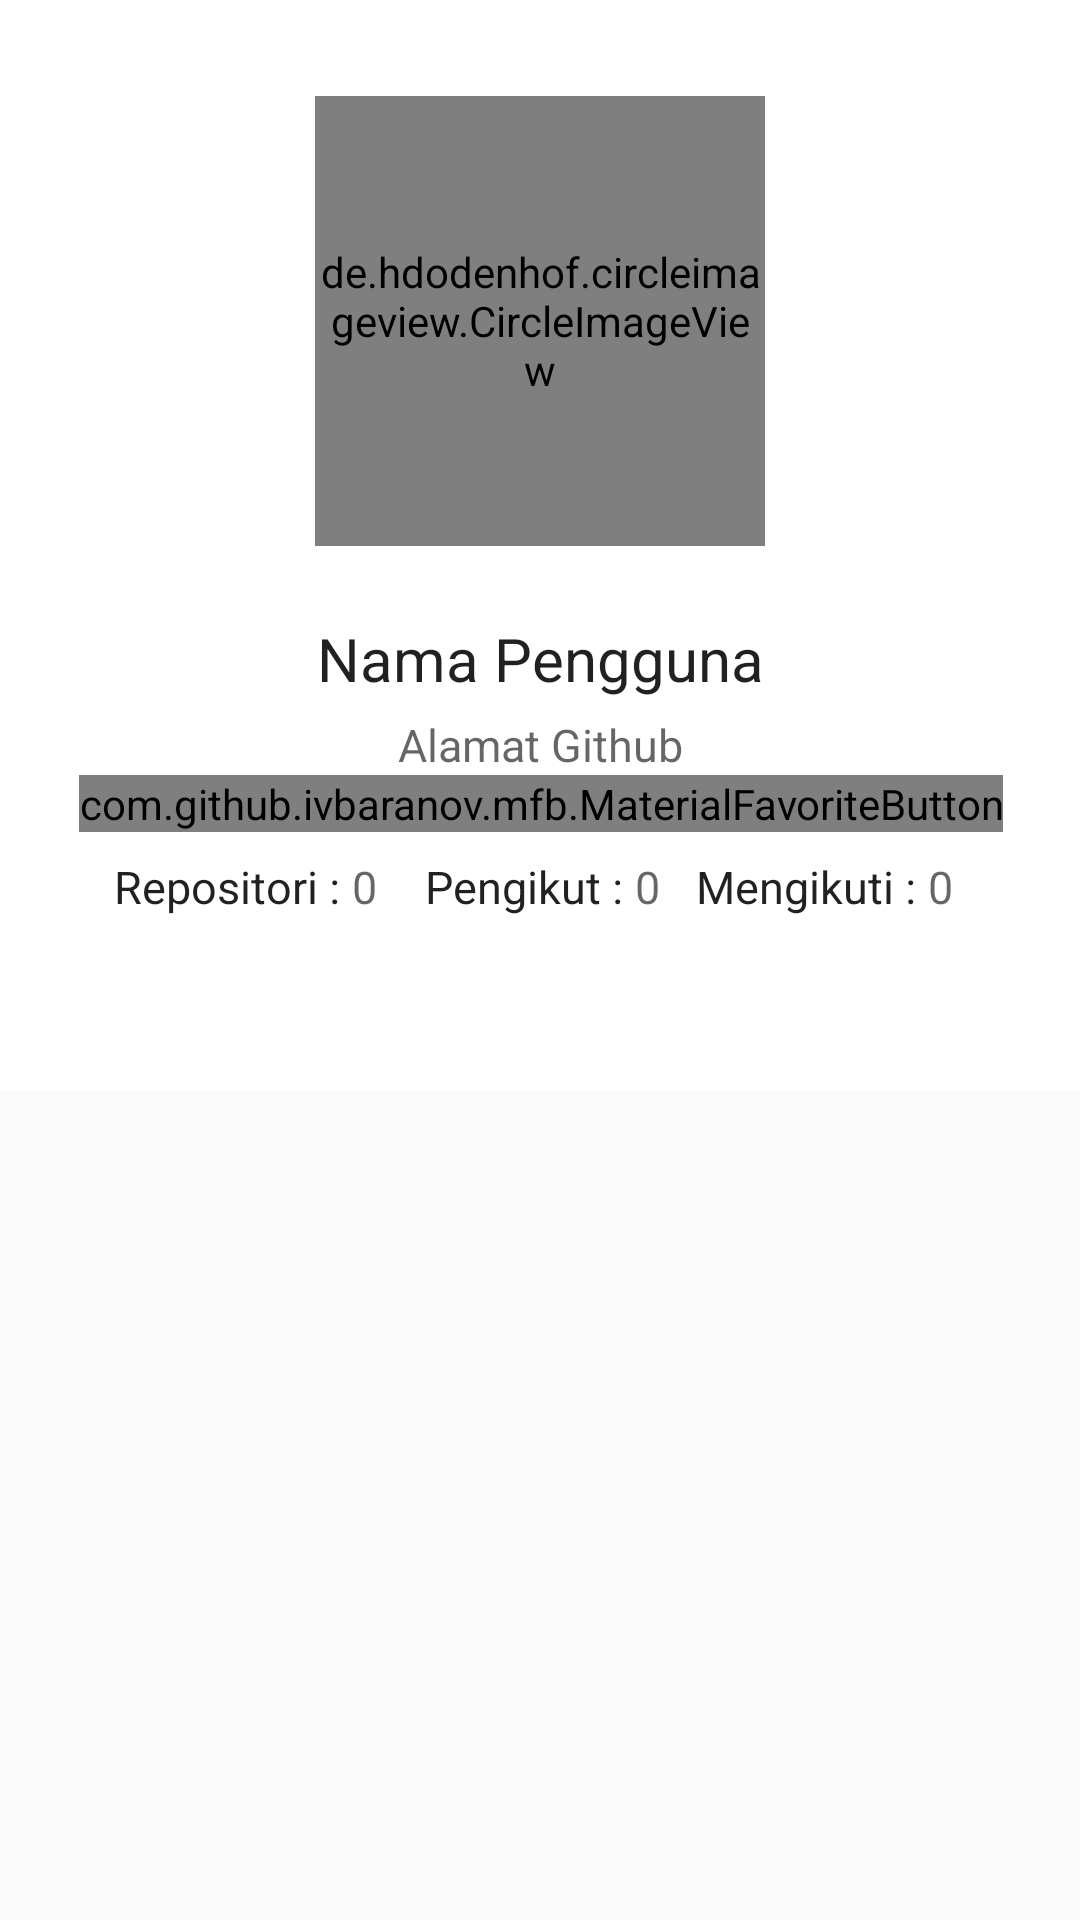

Reconstruct the res/layout file that produces this screen, plus the resources it refers to.
<!-- AndroidManifest.xml: application theme Theme.MyGitHubUser -->
<!-- res/layout/activity_user_github.xml -->
<?xml version="1.0" encoding="utf-8"?>
<androidx.coordinatorlayout.widget.CoordinatorLayout xmlns:android="http://schemas.android.com/apk/res/android"
    xmlns:app="http://schemas.android.com/apk/res-auto"
    xmlns:tools="http://schemas.android.com/tools"
    android:layout_width="match_parent"
    android:layout_height="match_parent"
    android:fillViewport="true"
    android:fitsSystemWindows="true"
    tools:context=".ui.UserGithubActivity">

    <com.google.android.material.appbar.AppBarLayout
        android:id="@+id/appBarLayout"
        android:layout_width="match_parent"
        android:layout_height="wrap_content">

        <com.google.android.material.appbar.CollapsingToolbarLayout
            android:layout_width="match_parent"
            android:layout_height="match_parent"
            android:fitsSystemWindows="true"
            app:expandedTitleTextAppearance="@android:style/TextAppearance"
            app:layout_scrollFlags="scroll|exitUntilCollapsed">

            <androidx.constraintlayout.widget.ConstraintLayout
                android:layout_width="match_parent"
                android:layout_height="match_parent">

                <de.hdodenhof.circleimageview.CircleImageView
                    android:id="@+id/img_avatar"
                    android:layout_width="150dp"
                    android:layout_height="150dp"
                    android:layout_marginTop="32dp"
                    app:layout_constraintLeft_toLeftOf="parent"
                    app:layout_constraintRight_toRightOf="parent"
                    app:layout_constraintTop_toTopOf="parent"
                    tools:src="@tools:sample/avatars" />

                <TextView
                    android:id="@+id/tv_name"
                    android:layout_width="wrap_content"
                    android:layout_height="wrap_content"
                    android:layout_marginTop="24dp"
                    android:gravity="center"
                    android:text="@string/name"
                    android:textColor="@color/material_on_surface_emphasis_high_type"
                    android:textSize="20sp"
                    app:layout_constraintEnd_toEndOf="parent"
                    app:layout_constraintStart_toStartOf="parent"
                    app:layout_constraintTop_toBottomOf="@id/img_avatar" />

                <TextView
                    android:id="@+id/tv_username"
                    android:layout_width="wrap_content"
                    android:layout_height="wrap_content"
                    android:layout_marginTop="5dp"
                    android:gravity="center"
                    android:text="@string/url"
                    android:textColor="@color/material_on_surface_emphasis_medium"
                    android:textSize="15sp"
                    app:layout_constraintEnd_toEndOf="@id/tv_name"
                    app:layout_constraintStart_toStartOf="@id/tv_name"
                    app:layout_constraintTop_toBottomOf="@id/tv_name" />

                <com.github.ivbaranov.mfb.MaterialFavoriteButton
                    android:id="@+id/imageFavorite"
                    android:layout_width="wrap_content"
                    android:layout_height="wrap_content"
                    app:layout_constraintBottom_toTopOf="@+id/tv_user_data"
                    app:layout_constraintEnd_toEndOf="@+id/tv_username"
                    app:layout_constraintStart_toStartOf="@+id/tv_username"
                    app:layout_constraintTop_toBottomOf="@+id/tv_username"
                    app:mfb_animate_favorite="true"
                    app:mfb_animate_unfavorite="true"
                    app:mfb_bounce_duration="500"
                    app:mfb_favorite_image="@drawable/ic_favorite"
                    app:mfb_not_favorite_image="@drawable/ic_unfavorite"
                    app:mfb_rotation_angle="360"
                    app:mfb_rotation_duration="400" />

                <LinearLayout
                    android:id="@+id/tv_user_data"
                    android:layout_width="match_parent"
                    android:layout_height="wrap_content"
                    android:gravity="center_horizontal"
                    android:orientation="horizontal"
                    android:layout_marginBottom="10dp"
                    app:layout_constraintBottom_toBottomOf="parent"
                    app:layout_constraintEnd_toEndOf="@+id/imageFavorite"
                    app:layout_constraintStart_toStartOf="@+id/imageFavorite"
                    app:layout_constraintTop_toBottomOf="@+id/imageFavorite">

                    <TextView
                        android:id="@+id/tv_repository"
                        android:layout_width="wrap_content"
                        android:layout_height="wrap_content"
                        android:layout_marginTop="8dp"
                        android:layout_marginEnd="4dp"
                        android:layout_marginRight="8dp"
                        android:text="@string/repository"
                        android:textColor="@color/material_on_surface_emphasis_high_type"
                        android:textSize="15sp"/>

                    <TextView
                        android:id="@+id/tv_repository_value"
                        android:layout_width="wrap_content"
                        android:layout_height="wrap_content"
                        android:layout_marginTop="8dp"
                        android:layout_marginEnd="8dp"
                        android:paddingRight="8dp"
                        android:text="@string/value"
                        android:textColor="@color/material_on_surface_emphasis_medium"
                        android:textSize="15sp" />

                    <TextView
                        android:id="@+id/tv_followers"
                        android:layout_width="wrap_content"
                        android:layout_height="wrap_content"
                        android:layout_marginTop="8dp"
                        android:layout_marginEnd="4dp"
                        android:text="@string/follower"
                        android:textColor="@color/material_on_surface_emphasis_high_type"
                        android:textSize="15sp"
                        app:layout_constraintEnd_toStartOf="@+id/tv_followers_value" />

                    <TextView
                        android:id="@+id/tv_followers_value"
                        android:layout_width="wrap_content"
                        android:layout_height="wrap_content"
                        android:layout_marginTop="8dp"
                        android:layout_marginEnd="4dp"
                        android:paddingRight="8dp"
                        android:text="@string/value"
                        android:textColor="@color/material_on_surface_emphasis_medium"
                        android:textSize="15sp"
                        app:layout_constraintEnd_toStartOf="@+id/tv_following" />

                    <TextView
                        android:id="@+id/tv_following"
                        android:layout_width="wrap_content"
                        android:layout_height="wrap_content"
                        android:layout_marginTop="8dp"
                        android:layout_marginEnd="4dp"
                        android:text="@string/following"
                        android:textColor="@color/material_on_surface_emphasis_high_type"
                        android:textSize="15sp"
                        app:layout_constraintEnd_toStartOf="@+id/tv_following_value" />

                    <TextView
                        android:id="@+id/tv_following_value"
                        android:layout_width="wrap_content"
                        android:layout_height="wrap_content"
                        android:layout_marginTop="8dp"
                        android:layout_marginEnd="4dp"
                        android:text="@string/value"
                        android:textColor="@color/material_on_surface_emphasis_medium"
                        android:textSize="15sp"
                        app:layout_constraintEnd_toStartOf="parent" />
                </LinearLayout>

            </androidx.constraintlayout.widget.ConstraintLayout>

        </com.google.android.material.appbar.CollapsingToolbarLayout>

        <com.google.android.material.tabs.TabLayout
            android:id="@+id/tabs"
            android:layout_width="match_parent"
            android:layout_height="wrap_content"
            app:tabGravity="fill"
            app:tabIndicatorColor="@android:color/white"
            app:tabMode="fixed"
            app:tabSelectedTextColor="@color/material_on_surface_emphasis_high_type"
            app:tabTextColor="@color/material_on_surface_emphasis_medium" />

    </com.google.android.material.appbar.AppBarLayout>

    <androidx.viewpager2.widget.ViewPager2
        android:id="@+id/view_pager"
        android:layout_width="match_parent"
        android:layout_height="match_parent"
        app:layout_behavior="com.google.android.material.appbar.AppBarLayout$ScrollingViewBehavior" />

    <View
        android:id="@+id/progress_bar_darker"
        android:layout_width="match_parent"
        android:layout_height="match_parent"
        android:background="#80000000"
        android:visibility="gone"
        tools:visibility="invisible"/>

    <ProgressBar
        android:id="@+id/progress_bar"
        style="?android:attr/progressBarStyle"
        android:layout_width="wrap_content"
        android:layout_height="wrap_content"
        android:layout_gravity="center"
        android:indeterminateTint="@color/white"
        android:visibility="gone"
        tools:visibility="invisible" />

    <TextView
        android:id="@+id/progress_bar_info1"
        android:layout_width="match_parent"
        android:layout_height="match_parent"
        android:text="@string/memuat_data"
        android:layout_marginTop="120dp"
        android:textColor="@color/white"
        android:textSize="24sp"
        android:gravity="center_horizontal|center_vertical"
        android:visibility="gone"
        tools:visibility="invisible"/>

    <TextView
        android:id="@+id/progress_bar_info2"
        android:layout_width="match_parent"
        android:layout_height="match_parent"
        android:text="@string/terkoneksi_dengan_internet"
        android:layout_marginTop="180dp"
        android:textColor="@color/gray"
        android:textSize="16sp"
        android:gravity="center_horizontal|center_vertical"
        android:visibility="gone"
        tools:visibility="invisible"/>

</androidx.coordinatorlayout.widget.CoordinatorLayout>
<!-- resources referenced by this layout -->
<resources>
  <color name="gray">#CFCFCF</color>
  <color name="white">#FFFFFFFF</color>
  <string name="follower">Pengikut :</string>
  <string name="following">Mengikuti :</string>
  <string name="memuat_data">Sedang Mengambil Data</string>
  <string name="name">Nama Pengguna</string>
  <string name="repository">Repositori :</string>
  <string name="terkoneksi_dengan_internet">Pastikan anda terkoneksi dengan internet!</string>
  <string name="url">Alamat Github</string>
  <string name="value">0</string>
  <style name="Theme.MyGitHubUser" parent="Theme.MaterialComponents.DayNight.Bridge">
          
          <item name="colorPrimary">@color/white</item>
          <item name="colorPrimaryVariant">@color/ght_1</item>
          <item name="colorOnPrimary">@color/black</item>
          
          <item name="colorSecondary">@color/ght_2</item>
          <item name="colorSecondaryVariant">@color/ght_1</item>
          <item name="colorOnSecondary">@color/black</item>
          
          <item name="android:statusBarColor">?attr/colorPrimary</item>
      </style>
  <color name="ght_1">#171515</color>
  <color name="black">#FF000000</color>
  <color name="ght_2">#FFFFFF</color>
</resources>
